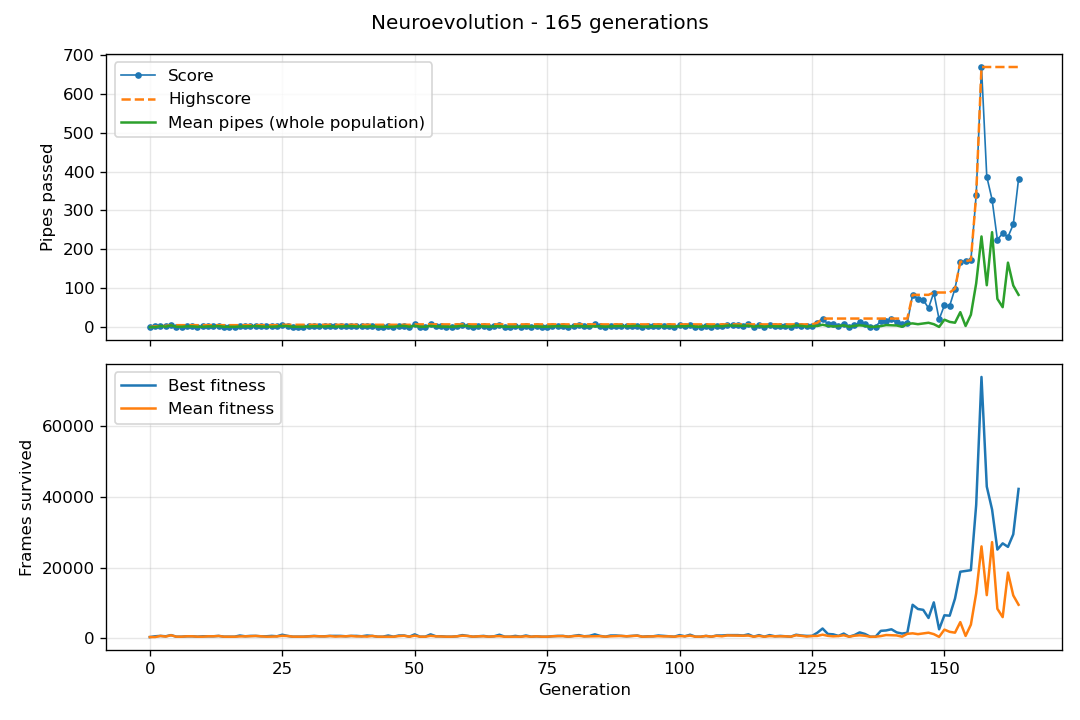

Values plotted in this chart, from the file beside it:
generation, score, highscore, best_fitness, mean_fitness, mean_pipes
0, 0, 0, 376, 376.0, 0.0
1, 2, 2, 596, 378.4, 0.02
2, 3, 3, 706, 696.2, 2.91
3, 2, 3, 596, 509.8, 1.13
4, 5, 5, 926, 885.7, 4.63
5, 1, 5, 486, 483.9, 0.98
6, 1, 5, 486, 479.9, 0.94
7, 2, 5, 596, 590, 1.94
8, 2, 5, 596, 593, 1.97
9, 1, 5, 486, 481.8, 0.96
10, 2, 5, 596, 480.9, 0.95
11, 2, 5, 596, 591.6, 1.96
12, 2, 5, 596, 583.8, 1.88
13, 3, 5, 706, 676.6, 2.73
14, 1, 5, 486, 479.6, 0.94
15, 1, 5, 486, 483.9, 0.98
16, 1, 5, 486, 475.4, 0.9
17, 4, 5, 816, 554.4, 1.61
18, 2, 5, 596, 585.3, 1.9
19, 3, 5, 706, 612.1, 2.14
20, 3, 5, 706, 688.2, 2.83
21, 2, 5, 596, 571.2, 1.76
22, 2, 5, 596, 485.5, 0.99
23, 3, 5, 706, 506.4, 1.17
24, 2, 5, 596, 571.3, 1.77
25, 6, 6, 1036, 729.9, 3.2
26, 3, 6, 706, 667.9, 2.65
27, 1, 6, 486, 486.0, 1.0
28, 1, 6, 486, 483.8, 0.98
29, 1, 6, 493, 481.7, 0.96
30, 2, 6, 596, 543.6, 1.51
31, 3, 6, 706, 625.8, 2.26
32, 2, 6, 596, 592.9, 1.97
33, 2, 6, 596, 547.6, 1.52
34, 3, 6, 706, 667.1, 2.64
35, 3, 6, 706, 510.5, 1.2
36, 3, 6, 706, 587.4, 1.88
37, 2, 6, 596, 584.3, 1.89
38, 3, 6, 706, 683.1, 2.79
39, 3, 6, 706, 549.0, 1.53
40, 2, 6, 596, 585.1, 1.89
41, 4, 6, 816, 504.6, 1.14
42, 3, 6, 706, 689.5, 2.85
43, 1, 6, 486, 481.1, 0.95
44, 1, 6, 486, 477.5, 0.91
45, 4, 6, 816, 481.4, 0.95
46, 1, 6, 486, 480.5, 0.95
47, 4, 6, 816, 649.4, 2.46
48, 4, 6, 816, 743.0, 3.32
49, 1, 6, 486, 483.2, 0.97
50, 7, 7, 1146, 776.4, 3.63
51, 1, 7, 486, 483.8, 0.98
52, 1, 7, 486, 478.3, 0.93
53, 7, 7, 1146, 726.2, 3.15
54, 2, 7, 596, 583.2, 1.87
55, 2, 7, 605, 536.6, 1.45
56, 1, 7, 486, 483.8, 0.98
57, 1, 7, 486, 485.1, 0.99
58, 2, 7, 596, 581.6, 1.86
59, 5, 7, 926, 758.9, 3.47
... 105 more rows
